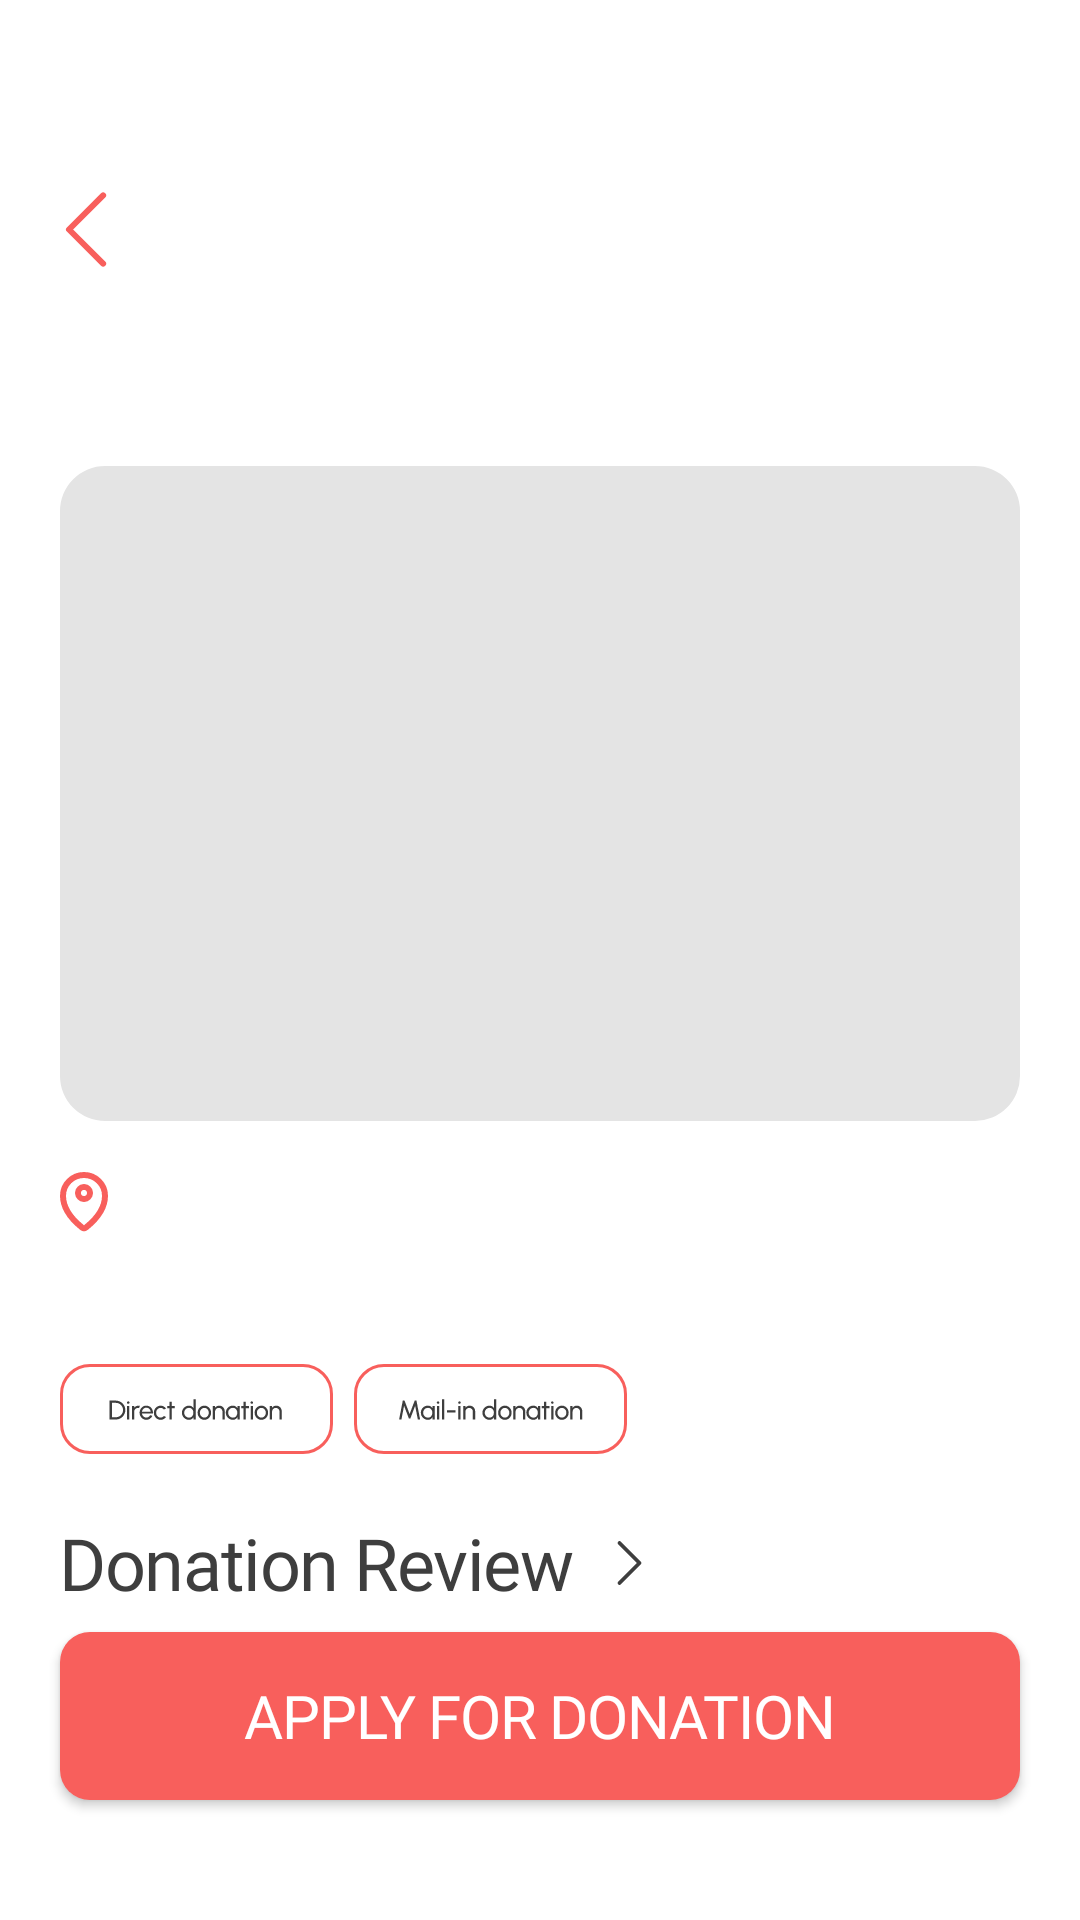

Android layout source for this screen:
<!-- AndroidManifest.xml: application theme Theme.Fandora -->
<!-- res/layout/fragment_donation_detail.xml -->
<?xml version="1.0" encoding="utf-8"?>
<androidx.constraintlayout.widget.ConstraintLayout xmlns:android="http://schemas.android.com/apk/res/android"
    xmlns:app="http://schemas.android.com/apk/res-auto"
    xmlns:tools="http://schemas.android.com/tools"
    android:layout_width="match_parent"
    android:layout_height="match_parent"
    android:background="@color/white">

    <androidx.core.widget.NestedScrollView
        android:layout_width="match_parent"
        android:layout_height="match_parent"
        app:layout_constraintBottom_toBottomOf="parent"
        app:layout_constraintEnd_toEndOf="parent"
        app:layout_constraintStart_toStartOf="parent"
        app:layout_constraintTop_toTopOf="parent">

        <androidx.constraintlayout.widget.ConstraintLayout
            android:layout_width="match_parent"
            android:layout_height="wrap_content">

            <ImageButton
                android:id="@+id/btn_donation_detail_back"
                android:layout_width="wrap_content"
                android:layout_height="wrap_content"
                android:layout_marginStart="10dp"
                android:layout_marginTop="57dp"
                android:background="@android:color/transparent"
                android:contentDescription="@string/description_btn_donation_detail_back"
                android:src="@drawable/ic_arrow_back"
                app:layout_constraintStart_toStartOf="parent"
                app:layout_constraintTop_toTopOf="parent" />

            <TextView
                android:id="@+id/tv_donation_detail_company_name"
                style="@style/H1.Gray750"
                android:layout_width="0dp"
                android:layout_height="wrap_content"
                android:layout_marginHorizontal="20dp"
                android:layout_marginTop="12dp"
                tools:text="MusicSmile Foundation"
                app:layout_constraintEnd_toEndOf="parent"
                app:layout_constraintStart_toStartOf="parent"
                app:layout_constraintTop_toBottomOf="@id/btn_donation_detail_back" />

            <com.google.android.material.imageview.ShapeableImageView
                android:id="@+id/iv_donation_detail_company"
                android:layout_width="match_parent"
                android:layout_height="0dp"
                android:layout_marginHorizontal="20dp"
                android:layout_marginTop="15dp"
                android:scaleType="centerCrop"
                android:src="@color/gray_50"
                app:layout_constraintDimensionRatio="372:254"
                app:layout_constraintEnd_toEndOf="parent"
                app:layout_constraintStart_toStartOf="parent"
                app:layout_constraintTop_toBottomOf="@id/tv_donation_detail_company_name"
                app:shapeAppearanceOverlay="@style/AppRoundedImage15" />

            <ImageView
                android:id="@+id/iv_donation_detail_location"
                android:layout_width="wrap_content"
                android:layout_height="wrap_content"
                android:layout_marginStart="16dp"
                android:layout_marginTop="15dp"
                android:contentDescription="@string/description_donation_detail_location"
                android:src="@drawable/ic_loaction"
                app:layout_constraintStart_toStartOf="parent"
                app:layout_constraintTop_toBottomOf="@id/iv_donation_detail_company" />

            <TextView
                android:id="@+id/tv_donation_detail_company_location"
                style="@style/Body2.Gray750"
                android:layout_width="0dp"
                android:layout_height="wrap_content"
                android:layout_marginStart="3dp"
                android:layout_marginEnd="20dp"
                tools:text="110-2, Gongneung-dong, Nowon-gu, Seoul"
                app:layout_constraintBottom_toBottomOf="@id/iv_donation_detail_location"
                app:layout_constraintEnd_toEndOf="parent"
                app:layout_constraintStart_toEndOf="@id/iv_donation_detail_location"
                app:layout_constraintTop_toTopOf="@id/iv_donation_detail_location" />

            <TextView
                android:id="@+id/tv_donation_detail_company_content"
                style="@style/Body3.Gray750"
                android:layout_width="0dp"
                android:layout_height="wrap_content"
                android:layout_marginHorizontal="20dp"
                android:layout_marginTop="12dp"
                tools:text="A non-profit organization established to support underprivileged youth who have limited access to cultural and artistic experiences. It operates a music listening room using donated idol albums and goods and promotes cultural exchange among global youth through K-POP."
                app:layout_constraintEnd_toEndOf="parent"
                app:layout_constraintStart_toStartOf="parent"
                app:layout_constraintTop_toBottomOf="@id/iv_donation_detail_location" />

            <ImageView
                android:id="@+id/iv_donation_detail_direct"
                android:layout_width="wrap_content"
                android:layout_height="wrap_content"
                android:layout_marginStart="20dp"
                android:layout_marginTop="11dp"
                android:contentDescription="@string/description_donation_detail_direct"
                android:src="@drawable/ic_direct_donation"
                app:layout_constraintStart_toStartOf="parent"
                app:layout_constraintTop_toBottomOf="@id/tv_donation_detail_company_content" />

            <ImageView
                android:id="@+id/iv_donation_detail_mail"
                android:layout_width="wrap_content"
                android:layout_height="wrap_content"
                android:layout_marginStart="7dp"
                android:contentDescription="@string/description_donation_detail_mail"
                android:src="@drawable/ic_mail_in_donation"
                app:layout_constraintStart_toEndOf="@id/iv_donation_detail_direct"
                app:layout_constraintTop_toTopOf="@id/iv_donation_detail_direct" />

            <TextView
                android:id="@+id/tv_donation_detail_review"
                style="@style/H1.Gray750"
                android:layout_width="wrap_content"
                android:layout_height="wrap_content"
                android:layout_marginStart="20dp"
                android:layout_marginTop="20dp"
                android:text="@string/label_donation_review"
                app:layout_constraintStart_toStartOf="parent"
                app:layout_constraintTop_toBottomOf="@id/iv_donation_detail_direct" />

            <ImageButton
                android:id="@+id/btn_donation_detail_review"
                android:layout_width="wrap_content"
                android:layout_height="wrap_content"
                android:layout_marginStart="8dp"
                android:background="@android:color/transparent"
                android:contentDescription="@string/description_btn_donation_review"
                android:src="@drawable/ic_arrow_right"
                app:layout_constraintBottom_toBottomOf="@id/tv_donation_detail_review"
                app:layout_constraintStart_toEndOf="@id/tv_donation_detail_review"
                app:layout_constraintTop_toTopOf="@id/tv_donation_detail_review" />

            <androidx.recyclerview.widget.RecyclerView
                android:id="@+id/rv_donation_detail_review"
                android:layout_width="wrap_content"
                android:layout_height="wrap_content"
                android:layout_marginTop="14dp"
                android:orientation="horizontal"
                android:paddingBottom="110dp"
                app:layoutManager="androidx.recyclerview.widget.LinearLayoutManager"
                app:layout_constraintStart_toStartOf="parent"
                app:layout_constraintTop_toBottomOf="@id/tv_donation_detail_review"
                tools:listitem="@layout/item_donation_detail_review" />

        </androidx.constraintlayout.widget.ConstraintLayout>
    </androidx.core.widget.NestedScrollView>

    <Button
        android:id="@+id/btn_donation_detail_apply"
        style="@style/Body1.White"
        android:layout_width="0dp"
        android:layout_height="56dp"
        android:layout_marginHorizontal="20dp"
        android:layout_marginBottom="40dp"
        android:background="@drawable/background_pink400_10"
        android:text="@string/label_apply_for_donation"
        app:backgroundTint="@null"
        app:layout_constraintBottom_toBottomOf="parent"
        app:layout_constraintEnd_toEndOf="parent"
        app:layout_constraintStart_toStartOf="parent" />

</androidx.constraintlayout.widget.ConstraintLayout>
<!-- res/layout/item_donation_detail_review.xml (included above) -->
<?xml version="1.0" encoding="utf-8"?>
<androidx.constraintlayout.widget.ConstraintLayout xmlns:android="http://schemas.android.com/apk/res/android"
    xmlns:app="http://schemas.android.com/apk/res-auto"
    android:layout_width="wrap_content"
    android:layout_height="wrap_content">

    <com.google.android.material.imageview.ShapeableImageView
        android:id="@+id/iv_donation_detail_review"
        android:layout_width="100dp"
        android:layout_height="100dp"
        android:src="@color/gray_50"
        android:scaleType="centerCrop"
        android:layout_marginHorizontal="6dp"
        app:layout_constraintEnd_toEndOf="parent"
        app:layout_constraintStart_toStartOf="parent"
        app:layout_constraintTop_toTopOf="parent"
        app:shapeAppearanceOverlay="@style/AppRoundedImage10" />

    <TextView
        android:id="@+id/tv_donation_detail_review_content"
        android:layout_width="0dp"
        android:layout_height="wrap_content"
        android:layout_marginTop="5dp"
        android:ellipsize="end"
        android:maxLines="1"
        android:text="Thanks to this, I waㆍㆍㆍ"
        app:layout_constraintEnd_toEndOf="@id/iv_donation_detail_review"
        app:layout_constraintStart_toStartOf="@id/iv_donation_detail_review"
        app:layout_constraintTop_toBottomOf="@id/iv_donation_detail_review" />
</androidx.constraintlayout.widget.ConstraintLayout>
<!-- resources referenced by this layout -->
<resources>
  <color name="gray_50">#E4E4E4</color>
  <color name="white">#FFFFFFFF</color>
  <!-- drawable background_pink400_10 (drawable) -->
  <?xml version="1.0" encoding="utf-8"?>
  <shape xmlns:android="http://schemas.android.com/apk/res/android">
  
      <solid android:color="@color/pink_400" />
      <corners android:radius="10dp" />
  </shape>
  <!-- drawable ic_arrow_right (drawable) -->
  <vector xmlns:android="http://schemas.android.com/apk/res/android"
      android:width="20dp"
      android:height="20dp"
      android:viewportWidth="20"
      android:viewportHeight="20">
    <path
        android:pathData="M7.5,3.333L14.167,10L7.5,16.667"
        android:strokeLineJoin="round"
        android:strokeWidth="1.25"
        android:fillColor="#00000000"
        android:strokeColor="#3E3E3E"
        android:strokeLineCap="round"/>
  </vector>
  <string name="description_btn_donation_detail_back">기업 상세 뒤로가기 버튼</string>
  <string name="description_btn_donation_review">기부 리뷰 상세 버튼</string>
  <string name="description_donation_detail_direct">기업 상세 직접 기부</string>
  <string name="description_donation_detail_location">기업 상세 위치 아이콘</string>
  <string name="description_donation_detail_mail">기업 상세 메일 기부</string>
  <string name="label_apply_for_donation">Apply for Donation</string>
  <string name="label_donation_review">Donation Review</string>
  <style name="AppRoundedImage10">
          <item name="cornerSize">10dp</item>
      </style>
  <style name="AppRoundedImage15">
          <item name="cornerSize">15dp</item>
      </style>
  <style name="Body1.White" parent="Body1">
          <item name="android:textColor">@color/white</item>
      </style>
  <style name="Body2.Gray750" parent="Body2">
          <item name="android:textColor">@color/gray_750</item>
      </style>
  <style name="Body3.Gray750" parent="Body3">
          <item name="android:textColor">@color/gray_750</item>
      </style>
  <style name="H1.Gray750" parent="H1">
          <item name="android:textColor">@color/gray_750</item>
      </style>
  <style name="Theme.Fandora" parent="Base.Theme.Fandora">
          <item name="android:windowIsTranslucent">true</item>
      </style>
  <color name="pink_400">#F85F5C</color>
  <style name="Body1">
          <item name="android:fontFamily">@font/urbanist_semibold</item>
          <item name="android:textSize">20sp</item>
          <item name="android:fontWeight">600</item>
          <item name="android:letterSpacing">-0.02</item>
          <item name="android:lineSpacingExtra">8dp</item>
      </style>
  <style name="Body2">
          <item name="android:fontFamily">@font/urbanist_semibold</item>
          <item name="android:textSize">16sp</item>
          <item name="android:fontWeight">600</item>
          <item name="android:letterSpacing">-0.02</item>
          <item name="android:lineSpacingExtra">4dp</item>
      </style>
  <color name="gray_750">#3E3E3E</color>
  <style name="Body3">
          <item name="android:fontFamily">@font/urbanist_medium</item>
          <item name="android:textSize">14sp</item>
          <item name="android:fontWeight">600</item>
          <item name="android:letterSpacing">-0.02</item>
          <item name="android:lineSpacingExtra">3dp</item>
      </style>
  <style name="H1">
          <item name="android:fontFamily">@font/urbanist_bold</item>
          <item name="android:textSize">24sp</item>
          <item name="android:fontWeight">700</item>
          <item name="android:lineSpacingExtra">8dp</item>
          <item name="android:letterSpacing">-0.02</item>
      </style>
  <style name="Base.Theme.Fandora" parent="Theme.Material3.DayNight.NoActionBar">
          
          
      </style>
</resources>
